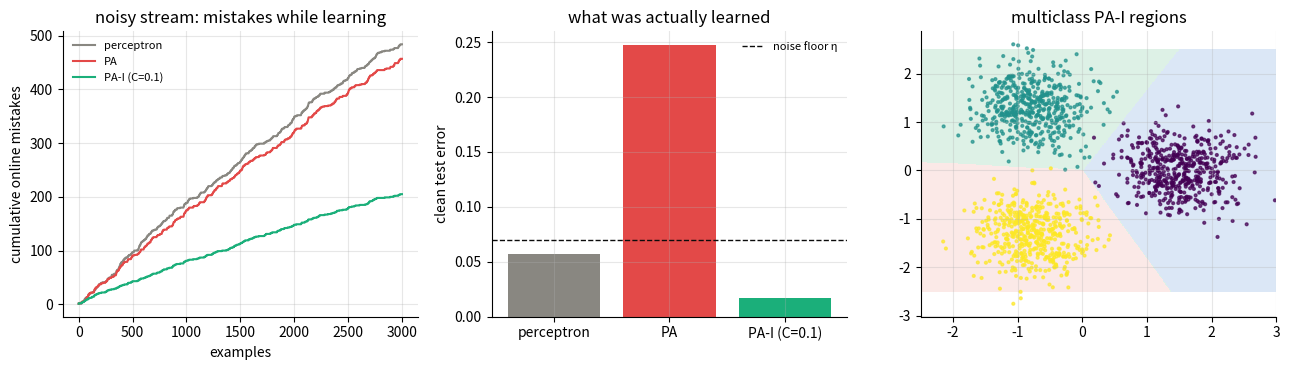

The matplotlib source for this figure:
r"""Passive-Aggressive: online learning with a per-step optimization.

Where the perceptron applies one fixed-size correction to every mistake,
PA (Crammer et al., 2006) SOLVES a tiny constrained problem at each step:

    w_{t+1} = argmin_w  (1/2) ||w - w_t||^2
              s.t.      hinge(w; x_t, y_t) = max(0, 1 - y_t w.x_t) = 0.

Passive: if the example already has margin >= 1, do nothing. Aggressive:
otherwise, make the SMALLEST change that fully satisfies it. The KKT
machinery of Theory/optimization gives the closed-form step (derived in
pa.tex):

    w  <-  w + tau y x,      tau = hinge / ||x||^2            (PA)

and its noise-tolerant variants, which cap or dampen the step:

    PA-I :  tau = min( C , hinge / ||x||^2 )
    PA-II:  tau = hinge / ( ||x||^2 + 1/(2C) )

C is the aggressiveness budget: small C = don't trust any single example
too much. Multiclass PA constrains the margin between the true class and
the best wrong class, updating both (promote/demote, like the multiclass
perceptron, but with the optimized step size tau).

The script: (1) verifies each PA step against a brute-force numerical
solve of its little optimization problem; (2) races perceptron vs PA vs
PA-I on a noisy stream — plain PA slams into every mislabeled point,
PA-I's cap C restores robustness; (3) runs multiclass PA-I.

Run me with F5.
"""

import matplotlib.pyplot as plt
import numpy as np

rng = np.random.default_rng(7)


def hinge(w, x, y):
    return max(0.0, 1.0 - y * (w @ x))


# ----------------------------------------------------------------------
# The three binary update rules
# ----------------------------------------------------------------------
def pa_step(w, x, y, variant="PA", C=0.1):
    loss = hinge(w, x, y)
    if loss == 0.0:
        return w                                   # passive
    nx2 = x @ x
    if variant == "PA":
        tau = loss / nx2
    elif variant == "PA-I":
        tau = min(C, loss / nx2)
    else:                                          # PA-II
        tau = loss / (nx2 + 1.0 / (2 * C))
    return w + tau * y * x                         # aggressive


# ----------------------------------------------------------------------
# (1) Verify the closed form against brute force, one step
# ----------------------------------------------------------------------
# The PA step claims to solve: min ||w - w_t||^2 / 2  s.t. hinge = 0.
# Check on a random instance by dense search over a grid around w_t.
w0 = np.array([0.3, -0.2])
x0, y0 = np.array([1.0, 2.0]), 1.0
w_pa = pa_step(w0, x0, y0, "PA")

g = np.linspace(-1.5, 1.5, 601)
GW1, GW2 = np.meshgrid(w0[0] + g, w0[1] + g)
feasible = 1 - y0 * (GW1 * x0[0] + GW2 * x0[1]) <= 1e-9
dist2 = (GW1 - w0[0]) ** 2 + (GW2 - w0[1]) ** 2
dist2[~feasible] = np.inf
brute = np.array([GW1.ravel()[np.argmin(dist2)], GW2.ravel()[np.argmin(dist2)]])

print("--- PA closed form vs brute-force constrained minimization ---")
print(f"closed form : {w_pa}")
print(f"brute force : {brute}")
assert np.allclose(w_pa, brute, atol=0.01)
assert abs(hinge(w_pa, x0, y0)) < 1e-12            # constraint active & met

# ----------------------------------------------------------------------
# (2) Noisy stream: perceptron vs PA vs PA-I
# ----------------------------------------------------------------------
N, ETA = 4_000, 0.07                               # 7% label noise
U_STAR = np.array([0.6, 0.8])
X = rng.uniform(-1, 1, size=(N, 2))
keep = np.abs(X @ U_STAR) >= 0.1
X = X[keep][:3000]
y_clean = np.sign(X @ U_STAR)
flip = rng.uniform(size=len(X)) < ETA
y = np.where(flip, -y_clean, y_clean)

# fresh clean test set to measure what each learner actually learned
X_test = rng.uniform(-1, 1, size=(20_000, 2))
y_test = np.sign(X_test @ U_STAR)


def run_online(rule):
    w = np.zeros(2)
    cum, cum_curve = 0, []
    for i in range(len(X)):
        if y[i] * (w @ X[i]) <= 0:
            cum += 1
        w = rule(w, X[i], y[i])
        cum_curve.append(cum)
    test_err = np.mean(np.sign(X_test @ w) != y_test)
    return w, cum_curve, test_err


perc_rule = lambda w, x, yy: w + yy * x if yy * (w @ x) <= 0 else w
results = {
    "perceptron": run_online(perc_rule),
    "PA": run_online(lambda w, x, yy: pa_step(w, x, yy, "PA")),
    "PA-I (C=0.1)": run_online(lambda w, x, yy: pa_step(w, x, yy, "PA-I", C=0.1)),
}

print(f"\n--- noisy stream ({ETA:.0%} flipped labels), clean test error ---")
for name, (_, curve, err) in results.items():
    print(f"{name:14s}: online mistakes {curve[-1]:4d},  test error {err:.4f}")
# the capped variant must beat plain PA on the clean test set
assert results["PA-I (C=0.1)"][2] < results["PA"][2]

# ----------------------------------------------------------------------
# (3) Multiclass PA-I: constrain the true-vs-best-wrong margin
# ----------------------------------------------------------------------
K = 3
CENTERS = np.array([[1.5, 0.0], [-0.8, 1.3], [-0.8, -1.3]])
Xm = np.vstack([rng.normal(c, 0.45, size=(500, 2)) for c in CENTERS])
ym = np.repeat(np.arange(K), 500)
perm = rng.permutation(len(Xm))
Xm, ym = Xm[perm], ym[perm]


def multiclass_pa(X, yv, K, C=0.1, epochs=3):
    W = np.zeros((K, X.shape[1]))
    for _ in range(epochs):
        for i in range(len(X)):
            scores = W @ X[i]
            wrong = np.argmax(np.where(np.arange(K) == yv[i], -np.inf, scores))
            loss = max(0.0, 1.0 - (scores[yv[i]] - scores[wrong]))
            if loss > 0:
                tau = min(C, loss / (2 * X[i] @ X[i]))
                W[yv[i]] += tau * X[i]             # promote the true class
                W[wrong] -= tau * X[i]             # demote the runner-up
    return W


Wm = multiclass_pa(Xm, ym, K)
acc_m = np.mean((Xm @ Wm.T).argmax(1) == ym)
print(f"\nmulticlass PA-I train accuracy: {acc_m:.3f}")
assert acc_m > 0.95

# ----------------------------------------------------------------------
# Picture
# ----------------------------------------------------------------------
fig, (ax1, ax2, ax3) = plt.subplots(1, 3, figsize=(13, 3.8))

colors = {"perceptron": "#898781", "PA": "#e34948", "PA-I (C=0.1)": "#1baf7a"}
for name, (_, curve, _) in results.items():
    ax1.plot(curve, color=colors[name], lw=1.5, label=name)
ax1.set(xlabel="examples", ylabel="cumulative online mistakes",
        title="noisy stream: mistakes while learning")
ax1.legend(frameon=False, fontsize=8)

names = list(results)
ax2.bar(names, [results[n][2] for n in names],
        color=[colors[n] for n in names])
ax2.axhline(ETA, color="#0b0b0b", ls="--", lw=1, label="noise floor η")
ax2.set(ylabel="clean test error", title="what was actually learned")
ax2.legend(frameon=False, fontsize=8)

gx = np.linspace(-2.5, 3, 300); gy = np.linspace(-2.5, 2.5, 300)
GX, GY = np.meshgrid(gx, gy)
G = np.column_stack([GX.ravel(), GY.ravel()])
regions = (G @ Wm.T).argmax(1).reshape(GX.shape)
ax3.contourf(GX, GY, regions, levels=[-.5, .5, 1.5, 2.5],
             colors=["#dbe7f6", "#ddf1e6", "#fbe9e7"])
ax3.scatter(Xm[:, 0], Xm[:, 1], c=ym, cmap="viridis", s=4, alpha=.7)
ax3.set(title="multiclass PA-I regions")

for ax in (ax1, ax2, ax3):
    ax.grid(alpha=.3)
    for side in ("top", "right"):
        ax.spines[side].set_visible(False)
fig.tight_layout()
plt.show()
